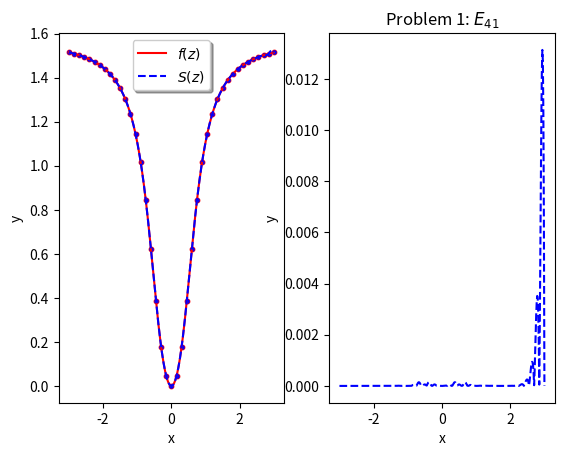
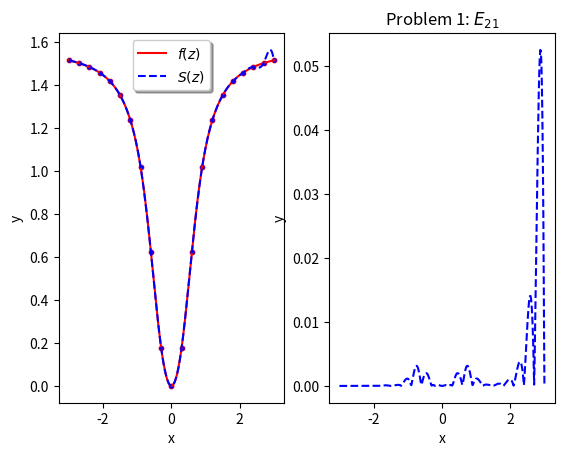
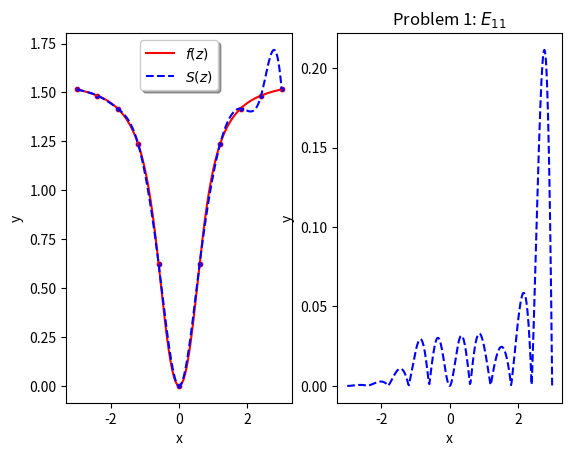
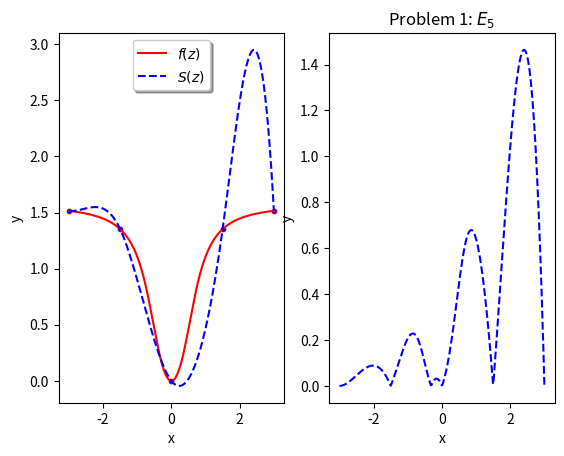

Here is the Python script that generated these plots, in order:
#!/usr/bin/env python3

"""
File name: CubicSpline.py

    Python Version: 3.6

    	==========================
    	Cubic Spline Interpolation.
    	==========================

    		----------------------------------------

    			'n+1' data points to interpolate:

    		----------------------------------------

    			Given numpy arrays t and y:

    			 	t = [t_0, ..., t_n] ~ 'knots', n+1 data points (paramater 1)
    			 	y = [y_0, ..., y_n] ~ 'f(t)',  n+1 data points (parameter 2)

    			 		* where y_i = f(t_i)

    			 					Table:
    			 					------

		    		t ||  t_0   |  t_1   |  ...  |  t_n   |  
		    		---------------------------------------
		    		y || f(t_0) | f(t_1) |  ...  | f(t_n) | 

    		------------------------------------------------------------------

    			Defining the interpolating spline function S of degree k,
    			using 'n' polynomials (S_0, ..., S_n-1) of at most degree k

    					* where k = 3 for the cubic spline S

    		------------------------------------------------------------------

    		    	The 'n+1' data points are interpolated using 'n' cubic 
    		    splines (S_0, ..., S_n-1). Let S be the cubic spline function 
    		    constructed to interpolate the table data above.

    				On each of the n subintervals: [t_0, t_1], [t_1, t_2], ..., [t_n-1, t_n], 
    			let S_i be the cubic polynomial that represents S on [t_i, t_i+1].

	    			* S ~  
    				   		Spline function of degree '3'.
    				   S is a peicewise polynomial that interpolates 
    				   all 'n+1' data points. 

	    			* S_0, ..., S_n-1 ~ 

					    	'n' polynomials of at most degree '3' 
					    that together form the interpolting cubic spline S. 
					    Each of the n cubic polynomials has k+1 = 4 coefficients,
					    a_i0, ..., a_i3,

					   	S_i =  (a_i0)  +(a_i1)*(x)  +(a_i2)*(x^2)  +(a_i3)*(x^3)


		    					{  
		    					   S_0( x )   	for x in [t_0, t_1),
		    				       S_1( x )   	for x in [t_1, t_2),

					S( x ) =	   .
							 	   .
								   .

		    					   S_n-1( x ) 	for x in [t_n-1, t_n]  
		    					}

		    			* S has a total of '4n' coefficients, 4 from each of 
		    			the n polynomials that form S.

		    			* (k+1)n coefficients in general

		    	------------------------------------------------------------------------

		    		Our goals:

		    		1) Interpolation Condition:
					   Construct S to interpolate all n+1 datapoints

					   			S(t_i) = y_i, for all t_i

		    		2) Continuity Conditions:
					   Construct S to have continous derivatives of all orders up k-1

		    				denoted,
		    						 " S in C^k-1 "

		    	-------------------------------------------------------------------------

		    		---------------------------
		    		1) Interpolation Condition:
					---------------------------
					- - - - - - - - - - - - - - - - - - - - - 
			    	Condition 0 : S(t_i) = y_i for all t_i :
			    	- - - - - - - - - - - - - - - - - - - - - 

				   To construct S so that it interpolate all n+1 data points we 
				   assign the constraint,

	    				S(t_i) = y_i for all t_i

	    			There are 2 interpolation conditions on 
	    			each of the 'n' subinterval,
							
							S(t_i) = y_i,
							S(t_i+1) = y_i+1

					* This gives rise to '2n' constraints.

    				--------------------------------------------
		    		2) Continuity Conditions (Conditions 1,2,3):
					--------------------------------------------

		    			To construct a cubic spline S so that,

		    							S in C^2 

			    				( k-1 = 2 so S must have continous 
				    				derivatives of all orders up to 2 )

						we must satisfy 3 conditions:

		    			(Condition 1) : 

		    					S in C^0, 
		    					" S must be continous "

		    			(Condition 2) : 

		    					S in C^1, 
		    					" S's first derivative, S', must be continous "

		    			(Condition 3) : 

		    					S in C^2, 
		    					" S's second derivative, S'', must be continous "


		    		- - - - - - - - - - - - - 
		    		 Condition 1 - S in C^0 :
		    		- - - - - - - - - - - - - 

						The polynomials making up S are all continous on the 
					subintervals they are defined, 

								S_i(x) continous for all x in [t_i-1, t_i)

						So we will focus on the interior knots, t_1, ..., t_n-1. If S is continous here then 
					Condition 1 will be met.

	    				The polynomials S_i-1 and S_i interpolate the 
	    			same value y_i at the point t_i making S continous at all n-1 interior knots,
	    		
	    							S_i-1( t_i ) = y_i = S_i( t_i )   eq (2)

	    			Then S is continous by eq (2) above. 

	    							S in C^0 ~ (Condition 1 met) 

					* This continuity does not give rise to any 
					additional constraints because it has already 
					been counted in Conition 0 (the interpolation condition)

		    		- - - - - - - - - - - - - 
		    		 Condition 2 - S in C^1 :
		    		- - - - - - - - - - - - - 

						The first derivatives of the polynomials making up S are all continous on the open
					subintervals they are defined because they are degree 3 polynomials,

									S_i'(x) continous for all x in (t_i-1, t_i)

						To ensure that S' is continous we just need to focus on the 
					'n-1' interior knots, t_1, ..., t_n-1, and add the constraints that,
									
									S_i-1'(t_i) = S_i'(t_i)  eq (3)

					Then S' is continous by eq (3) above. 

					* This gives an additional 'n-1' constraints

		    		- - - - - - - - - - - - - 
		    		 Condition 3 - S in C^2 :
		    		- - - - - - - - - - - - - 

						The second derivatives of the polynomials making up S are also all continous 
					on the open subintervals they are defined because they are degree 3 polynomials,

									S_i''(x) contious for all x in (t_i-1, t_i)

						Again in order to ensure that S'' is continous we just focus on the 'n-1' 
					interior knots, t_1, ..., t_n-1, and add the constraints that,
									
									S_i-1''(t_i) = S_i''(t_i)  eq (4)

					Then S'' is continous by eq (4) above. 

					* This again gives an additional 'n-1' constraints

				------------------------------------------

					Underdetermined System:

						As it stands we have, 

							4n coefficients with 4n -2 constraints

				-------------------------------------------

					By constructing S to satisfy conditions 0, 1, 2 and 3 
				we arrive at a total of '4n -2' constraints,
						
							2n + n-1 + n-1 = 4n -2

						--------------------------
						Conditions | # Constraints
						--------------------------
							0 	   -> 	2n  (interpolation condtion)
						(X) 1 	   -> 	0   (n-1, already counted)
							2 	   -> 	n-1
						+	3 	   -> 	n-1
						-------------------------
					total constraints:  4n -2

					Altogether the conditions above lead to 4n -2 constraints 
				for determining 4n coeffiencients, leaving two degrees of freedom 
				that can be chosen inteligently to assist with the particular 
				interpolation problem at hand.
				
					[Side Note]

							In general for a spline of degree k 
						and n+1 data points to interpolate:

							* 2n + (k-1)*(n-1) total constraints

								 	n-1 additional conditions are added 
									each time k increments, 
									(1 for each interior knot) 
									k-1 times so S in C^k-1

							* (k+1)*n total coefficients 

									(k+1)*n coefficients need to be 
									determined for a spline of degree k

				------------------------------------------------------------

					Boundry Conditions:

					chosing additional constraints for the underdetermined
					system of polynomial equations.

						4n (-2) constraints vs. 4n coeffiencients

					* 2 degrees of freedom for the cubic spline (k=3)

				------------------------------------------------------------


				--------------------------------------------------------------

				Deriving the equation for S_i(x) on the interval [t_i, t_i+1].

				--------------------------------------------------------------

					S'' is continous at each interior knot, 
				and S_i is a cubic polynomial on [t_i, t_i+1].

					let S_i''(t_i) = z_i,
					let h_i = t_i+1 - t_i

				Then S_i''(x) is a linear function satisfying,

					S_i''(t_i)   = z_i,
					S_i''(t_i+1) = z_i+1

				Then S_i''(x) is given by the straight line between z_i and z_i+1,

							    z_i 			   z_i+1
					S_i''(x) =  ---( t_i+1 -x )  + -----( x - t_i ) 
							    h_i 				h_i

				After integrating twice and imposing the interpolation conditions 
				S_i(t_i) = y_i and S_i(t_i+1) = y_i+1 you get an equation for S_i(x),

						------
						eq (*):
						------

								     z_i 			        z_i+1
						S_i(x) =  + ------( t_i+1 -x )^3  + ------( x - t_i )^3  +
								     6*h_i 				     6*h_i

								     [ 	y_i+1	 (z_i+1 * h_i) ]
								   + | 	-----  -  -----------  |( x - t_i ) +
									 [   h_i  		   6       ]

									 [ 	 y_i	 (z_i * h_i) ]
							  	   + | 	-----  - ----------- |( t_i+1 - x )
									 [   h_i  		  6      ]


				Once z_0, ..., z_n are found, eq (*) can be used in 
				conjunction with the definition of S(x) to evaluate 
				the cubic spline at any point.


		Determine z_1, ..., z_n-1:

			The continuity conditions for S' at the interior knots imply,

				S_i-1'(t_i) = S_i'(t_i)

			S_i'(x) can be obtained by differentiating eq (*), 
			after substituting x=t_i the simplified equation for S_i'(t_i) becomes,

					     	         h_i			      h_i        y_i       y_i+1
				S_i'(t_i) =  - (z_i) -----    - (z_i+1)  -----    - -----    + -----
						              3  				   6 		 h_i 		h_i

			Similarily for S_i-1'(t_i),


		     	       				    h_i-1			 h_i-1       y_i-1         y_i
				S_i-1'(t_i) =   (z_i-1) -----    + (z_i) -----    - -------    + ------
						                  6  			   3 	     h_i-1 		  h_i-1

			Setting these two equations equal to one another and the result can be written as,


																	6					 6
			(h_i-1)(z_i-1) + 2(h_i + h_i-1)(z_i) + (h_i)(z_i+1) = ----(y_i+1 - y_i)  - -----(y_i - y_i-1)   eq($)
																   h_i 				   h_i-1

			let, 
				u_i = 2(h_i + h_i-1),
				b_i = [ 6*(y_i+1 - y_i) ]/(h_i),
				v_i = b_i - b_i-1

			then eq ($) becomes,

			    (h_i-1)(z_i-1) + (u_i)(z_i) + (h_i)(z_i+1) = v_i,     for i = 1, ..., n-1

			    or,

			    	< h_i-1,  u_i,  h_i >  dot  < z_i-1,  z_i,  z_i+1 >  =  v_i

			written as a system of equations,


				C is an (n-1) x (n-1) tridagonal matrix,

				C z_c = v_c


				|u1 h1 						   | |  z1   |     |  v1   |
				|h1 u2 h2 					   | |  z2   |     |  v2   |
				|   h2 u3 h3  				   | |  z3   |     |  v3   |
				|       ... 				   | |   .   |     |  .    |
				|         ...  				   | |   .   |  =  |  .    |
				|           ...  			   | |   .   |     |  .    |
				|            h_n-3 u_n-2 h_n-2 | | z_n-2 |     | v_n-2 |
				|                  h_n-2 u_n-1 | | z_n-1 |     | v_n-1 |




			This equation is used only for i = 1, ..., n-1, giving a system of n-1 
			linear equations for the n+1 unkown z_0, ..., z_n. 

			z_0 and z_n can be selected arbitrarily because of the two 
			degrees of freedom at your disposal.


		   Boundary conditions (2.0):

		   	start_bc = (deriv_order, deriv_value)
		   	end_bc = (deriv_order, deriv_value)

		   	deriv_order ~ derivative order, 1 or 2
		   	deriv_value ~ value of derivative

		   	#
		   	# start_bc
		   	#

		   	if deriv_order == 1:
		   		S'(t_0) = deriv_value

		   		2*h_0 * (z_0) + h_0 * (z_1) = b_0 -6 * deriv_value

		   		or first row of matrix A becomes:

		   			A[0,:] = [2*h_0, h_0, 0, ..., 0] 

		   		and first element of vector r becomes:

		   			r[0] = b_0 -6 * deriv_value

		   	if deriv_order == 2:
		   		S''(t_0) = deriv_value

		   		(z_0) = deriv_value

		   		or first row of matrix A becomes:

		   			A[0,:] = [1, 0, ..., 0] 

		   		and first element of vector r becomes:

		   			r[0] = deriv_value

		   #
		   # end_bc
		   #

		   	if deriv_order == 1:
		   		S'(t_n) = deriv_value

		   		2*h_n-1 * (z_n-1) + h_n-1 * (z_n) = b_n-1 -6 * deriv_value

		   		or last row of matrix A becomes:

		   			A[n,:] = [0, ..., 0, 2*h_n-1, h_n-1] 

		   		and first element of vector r becomes:

		   			r[n] = b_n-1 -6 * deriv_value

		   	if deriv_order == 2:
		   		S''(t_n) = deriv_value

		   		(z_n) = deriv_value

		   		or last row of matrix A becomes:

		   			A[n,:] = [0, ..., 0, 1] 

		   		and last element of vector r becomes:

		   			r[n] = deriv_value


		   	----------
		   	HW Problem:
		   	-----------

		   	The given boundry conditions for problem 3 become:

    		S'(t_0) = alpha
    		S''(t_n) = beta

    		start_bc = (1, alpha)
		   	end_bc = (2, beta)


    		1.) 2*h_0 * (z_0) + h_0 * (z_1) = b_0 -6 * alpha

				first row:

					[2*h_0,  h_0, 0, ..., 0 ] * [z_0, z_1, ..., z_n].T = [ (b_0 -6*alpha), v_1, ..., v_n-1, beta]

    		2.) (z_n) = beta

				last row:

					[0, ..., 1] * [z_0, ..., z_n].T  = [ (b_0 -6*alpha), v_1, ..., v_n-1, beta]
    		

LJ Brown
Fall 2018
"""

__filename__ = "CubicSpline.py"
__author__ = "L.J. Brown"

# internal libraries
import logging

# external libraries
import numpy as np

# initilize logger
logging.basicConfig(level=logging.INFO)
logger = logging.getLogger(__name__)

class CubicSpline:

	"""
		use example:

			# test function and its derivatives:
			f = lambda t: np.arctan(2*(t**2)) 						# arctan(2*(x^2))
			df = lambda t: (4*t)/( 4*(t**4) + 1) 					# 4x/( 4(x^4) +1 )
			ddf = lambda t: ( 4*( -12*(t**4) +1 ) )/( 4*(t**4) +1 ) # [4(-12(x^4) +1)]/( 4(x^4) +1 )

			# general parameters
			L = 3.0 # range (-L, L) for nodes
			n = 41  # number of nodes

			# generate nodes
			t = np.linspace(-L, L, num=n)
			y = f(t)

			# boundry conditions from HW problem 3
			alpha = df(t[0])
			beta = ddf(t[-1])

			# construct cubic spline class passing nodes and boundry conditions
			cs = CubicSpline(t, y, start_bc=(1,alpha), end_bc=(2,beta))

			# evaluation points to test cubic spline after construction
			xs = np.linspace(-L, L, 800)
		
			# evaluate
			yhats = cs(xs) 

	"""

	def __init__(self, t, y, start_bc=(2, 0.0), end_bc=(2, 0.0)):

		self.t = t
		self.y = y 
		self.start_bc = start_bc
		self.end_bc = end_bc

		# calculate coefficients
		self.z = cubic_spline_coefficients_bc(self.t, self.y, start_bc=self.start_bc, end_bc=self.end_bc)

	def __call__(self, xs):

		yhats = cubic_spline_evaluate(self.t, self.y, self.z, xs)
		return yhats


def cubic_spline_coefficients_bc(t, y, start_bc=(2, 0.0), end_bc=(2, 0.0)):
	"""
		Determine coeffiencients, z, of cubic spline. Takes nodes (t, f(t)) ~ where f(t) = y.

		Solve system:

				Az = r, 

				where, 
					A is an (n+1)x(n+1) matrix,
					z is an unkown vector of length n+1,
					r is a vector of length n+1

			Boundry conditions,

			start_bc = (deriv_order, deriv_value)
		   	end_bc = (deriv_order, deriv_value)

		   	deriv_order ~ derivative order, 1 or 2
		   	deriv_value ~ value of derivative

			#
			# first row determined by start_bc (starting boundry conditions)
			#

			# deriv_order == 1 then (S'(t_0) = deriv_value)

			|2h0 h0     						   | |  z0   |     | b0 -6*deriv_value |
									  or
			# deriv_order == 2 then (S''(t_0) = deriv_value)
			| 1          						   | | z_n   |     | deriv_value |

			#
			#	tridiagonal system for interior nodes
			#

			| h0 u1 h1 						   	   | |  z1   |     |  v1   		 |
			|    h1 u2 h2 					   	   | |  z2   |     |  v2   		 |
			|       h2 u3 h3  				       | |  z3   |     |  v3   		 |
			|          ... 				           | |   .   |     |  .    		 |
			|             ...  				       | |   .   |  =  |  .    		 |
			|              ...  			       | |   .   |     |  .    		 |
			|               h_n-3 u_n-2 h_n-2      | | z_n-2 |     | v_n-2 		 |
			|                     h_n-2 u_n-1 h_n-1| | z_n-1 |     | v_n-1 		 |
			
			#
			# last row determined by end_bc (ending boundry conditions)
			#

			# deriv_order == 1 then (S'(t_n) = deriv_value)

			|    					2*h_n-1, h_n-1 | |  zn   |     | bn-1 -6*deriv_value |

									  or
			# deriv_order == 2 then (S''(t_n) = deriv_value)
			|           						 1 | | z_n   |     | deriv_value |

			where,

				ui = 2(hi + hi-1),
				bi = [ 6*(yi+1 - yi) ]/(hi),
				vi = bi - bi-1


		:param t: numpy array of nodes first element.
		:param y: numpy array of nodes second emelemnt ( true function evalutated at t, f(t))
		:param start_bc: tuple, (deriv_order, deriv_value) specify boundry conditions for the start node of the cubic spline, where deriv_order is 1 or 2 for cubic spline and deriv_value is its chosen value (default natural second derivative equal to 0)
		:param end_bc: tuple, (deriv_order, deriv_value) specify boundry conditions for the end node of the cubic spline, where deriv_order is 1 or 2 for cubic spline and deriv_value is its chosen value (default natural second derivative equal to 0)
		:returns: numpy array of coefficients for each cubic polynomial (4)*** for each interval, order corresponds to node ordering.
	"""

	# len(t) = n+1
	n = len(t) -1

	# build tridiagonal matrix initially filled with zeros
	A = np.zeros(shape=(n+1, n+1))

	# build vector r from equation Az = r
	r = np.zeros(shape=(n+1,))

	# h_i = t_i+1 - t_i
	h = lambda i: t[i+1] - t[i] 

	# u_i = 2(h_i + h_i-1)
	u = lambda i: 2*(h(i) + h(i-1))

	# b_i = (6/h_i) * (y_i+1 - y_i)
	b = lambda i: ((6)*(y[i+1] - y[i]))/(h(i))

	# v_i = b_i - b_i-1
	v = lambda i: b(i) - b(i-1)

	#
	# starting soundry conditions
	#

	# if condition for first node is S'(t_0) = deriv_value
	if start_bc[0] == 1:

		# A row 0:   [2h0, h0, 0, ... , 0]
		A[0,0], A[0,1] = 2*h(0), h(0)

		# first element in r = b(0) -6 * deriv_value
		r[0] = b(0) -6 * start_bc[1]

	# if condition for first node is S''(t_0) = deriv_value
	if start_bc[0] == 2:
		# A row 0:   [1, 0, ... , 0]
		A[0,0] = 1

		# first element in r = deriv_value
		r[0] = start_bc[1]

	#
	# interior nodes system
	#

	# fill in equations for intererior nodes rows 1->n-1
	for i in range(1,n):

		# fill tridagonal system
		A[i, i-1] = h(i-1)
		A[i, i] = u(i)
		A[i, i+1] = h(i)

		# fill result vector neglecting first 2 and last 2 elements
		r[i] = v(i)
	
	#
	# ending boundry conditions
	#

	# if condition for first node is S'(t_n) = deriv_value
	if end_bc[0] == 1:

		# A row n:   [0, ..., 0, 2hn-1, hn]
		A[n,n-1], A[n,n] = 2*h(n-1), h(n)

		# last element in r = b(n-1) -6 * deriv_value
		r[n] = b(n-1) -6 * end_bc[1]

	# if condition for first node is S''(t_n) = deriv_value
	if end_bc[0] == 2:
		
		# A row n:   [0, ..., 1]
		A[n,n] = 1

		# last element in r:
		r[n] = end_bc[1]

	# solve system for coefficients, z
	z = np.linalg.solve(A, r)

	return z


def cubic_spline_evaluate(t, y, z, xs):
	"""

				{  
				   S_0( x )   	for x in [t_0, t_1),
			       S_1( x )   	for x in [t_1, t_2),

	S( x ) =	   .
			 	   .
				   .

				   S_n-1( x ) 	for x in [t_n-1, t_n]  
				}

	where S_i is defined,

				     z_i 			        z_i+1
		S_i(x) =  + ------( t_i+1 -x )^3  + ------( x - t_i )^3  +
				     6*h_i 				     6*h_i

				     [ 	y_i+1	 (z_i+1 * h_i) ]
				   + | 	-----  -  -----------  |( x - t_i ) +
					 [   h_i  		   6       ]

					 [ 	 y_i	 (z_i * h_i) ]
			  	   + | 	-----  - ----------- |( t_i+1 - x )
					 [   h_i  		  6      ]

	:param t: numpy array of n+1 values
	:param y: numpy array of n+1 values of the function to interpolate evaluated at the points t.
	:param z: numpy array of n+1 coefficients for evaluating cubic spline, or second derivatives at the knots.
	:param xs: numpy array of floats containing points to evaluate cubic spline at.
	:returns: numpy array of floats of cubic spline evaluated at all points in xs.

	"""

	# len(t) = n+1
	n = len(t)-1

	# useful interval width function takes interval indexs as parameter
	h = lambda i: t[i+1] - t[i]

	# evalutation method given interval and x value
	def S(i,x):

		term1 = (z[i] * (t[i+1] - x)**3)/(6*h(i)) 
		term2 = (z[i+1] * (x - t[i])**3)/(6*h(i)) 
		term3 = ((y[i+1]/h(i)) - ((z[i+1]*h(i))/6)) * (x - t[i])
		term4 = ((y[i]/h(i)) - ((z[i]*h(i))/6)) * (t[i+1] -x)

		return term1 + term2 + term3 + term4

	# evaluate using polynomial in correct interval
	def evaluate(x):
		for i in range(1, n):
			if x < t[i]: 
				return S(i-1,x) 
		return S(n-1, x)

	# evaluate all points in xs and add to results vector
	results = [evaluate(x) for x in xs]

	return np.array(results)


def cubic_spline_coefficients(t, y, alpha, beta):
	"""
		Determine coeffiencients, z, of cubic spline. Takes nodes (t, f(t)) ~ where f(t) = y.

		Solve system:

				Az = r, 

				where, 
					A is an (n+1)x(n+1) matrix,
					z is an unkown vector of length n+1,
					r is a vector of length n+1

			|2h0 h0     						   | |  z0   |     | b0 -6*alpha |
			| h0 u1 h1 						   	   | |  z1   |     |  v1   		 |
			|    h1 u2 h2 					   	   | |  z2   |     |  v2   		 |
			|       h2 u3 h3  				       | |  z3   |     |  v3   		 |
			|          ... 				           | |   .   |     |  .    		 |
			|             ...  				       | |   .   |  =  |  .    		 |
			|              ...  			       | |   .   |     |  .    		 |
			|               h_n-3 u_n-2 h_n-2      | | z_n-2 |     | v_n-2 		 |
			|                     h_n-2 u_n-1 h_n-1| | z_n-1 |     | v_n-1 		 |
			|           						1  | | z_n   |     | beta  		 |

			where,

				ui = 2(hi + hi-1),
				bi = [ 6*(yi+1 - yi) ]/(hi),
				vi = bi - bi-1

			Boundry equations,

				S'(t_0) = alpha
				2*h_0 * (z_0) + h_0 * (z_1) = b_0 -6 * alpha

				row 0: |2h0 h0     						   | |  z0   |   =  | b0 -6*alpha |

				S''(t_n) = beta
				(z_n) = beta

				row n: |           						1  | | z_n   |   =  | beta |

		:param t: numpy array of nodes first element.
		:param y: numpy array of nodes second emelemnt ( true function evalutated at t, f(t))
		:returns: numpy array of coefficients for each cubic polynomial (4)*** for each interval, order corresponds to node ordering.
	"""

	# calculate coefficients
	z = cubic_spline_coefficients_bc(t, y, start_bc=(1,alpha), end_bc=(2,beta))

	return z
	
#
#	Testing
#

import matplotlib.pyplot as plt

if __name__ == '__main__':

	#
	# testing
	#

	# test function and its derivatives:
	f = lambda t: np.arctan(2*(t**2)) 						# arctan(2*(x^2))
	df = lambda t: (4*t)/( 4*(t**4) + 1) 					# 4x/( 4(x^4) +1 )
	ddf = lambda t: ( 4*( -12*(t**4) +1 ) )/( 4*(t**4) +1 ) # [4(-12(x^4) +1)]/( 4(x^4) +1 )

	# general parameters
	L = 3.0 # range (-L, L) for nodes
	nvals = [ 41, 21, 11, 5] # number of nodes

	for n in nvals:

		# generate nodes
		t = np.linspace(-L, L, num=n)
		y = f(t)

		# boundry conditions from HW problem 3
		alpha = df(t[0])
		beta = ddf(t[-1])

		# construct cubic spline class passing nodes and boundry conditions
		cs = CubicSpline(t, y, start_bc=(1,alpha), end_bc=(2,beta))

		# evaluation points to test cubic spline after construction
		xs = np.linspace(-L, L, 400)

		#
		# plot results
		#

		# generate comparison plots
		fig, axarr = plt.subplots(1,2)

		ftitle = '$f(z)$'
		stitle = '$S(z)$'

		# plot evaluations at nodes using scatter
		axarr[0].scatter(t,f(t),s=10,color='r', zorder=2)
		axarr[0].scatter(t,cs(t),s=5,color='b', zorder=2)

		# plot function graphs
		fplot = axarr[0].plot(xs, f(xs), 'r-', label=ftitle)
		splot = axarr[0].plot(xs, cs(xs) , 'b--', label=stitle)

		axarr[0].set_xlabel('x')
		axarr[0].set_ylabel('y')

		s_error_title = '$ | f(z) - S(z) | $'

		splot_error = axarr[1].plot(xs, abs(f(xs)-cs(xs)), 'b--', label=s_error_title)

		axarr[1].set_xlabel('x')
		axarr[1].set_ylabel('y')
		axarr[1].set_title('Problem 1: $E_{' + str(n) + '}$')


		leg = axarr[0].legend(loc='upper center', shadow=True)


	plt.show()
